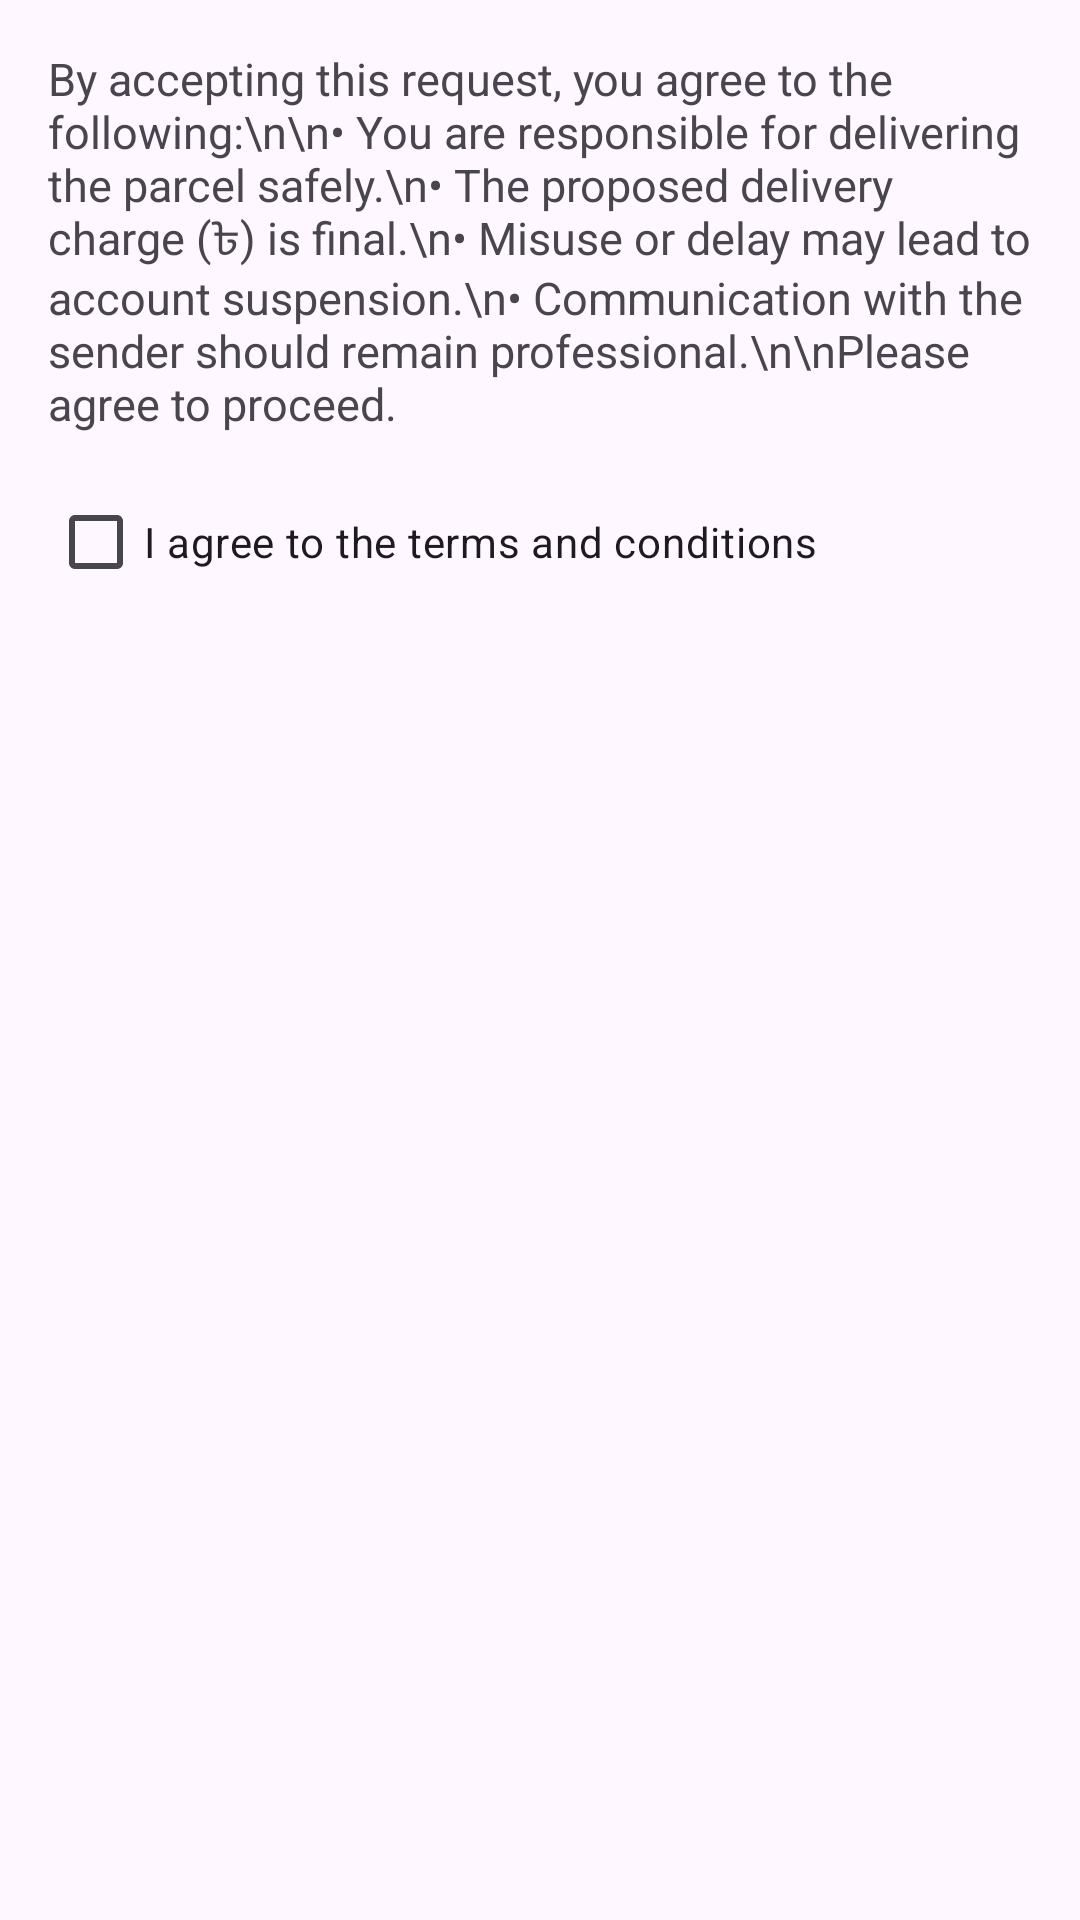

Android layout source for this screen:
<!-- AndroidManifest.xml: application theme Theme.ProjectUri -->
<!-- res/layout/dialog_terms_conditions.xml -->
<?xml version="1.0" encoding="utf-8"?>
<ScrollView xmlns:android="http://schemas.android.com/apk/res/android"
    android:padding="16dp"
    android:layout_width="match_parent"
    android:layout_height="wrap_content">

    <LinearLayout
        android:orientation="vertical"
        android:layout_width="match_parent"
        android:layout_height="wrap_content">

        <TextView
            android:layout_width="match_parent"
            android:layout_height="wrap_content"
            android:text="By accepting this request, you agree to the following:\n\n• You are responsible for delivering the parcel safely.\n• The proposed delivery charge (৳) is final.\n• Misuse or delay may lead to account suspension.\n• Communication with the sender should remain professional.\n\nPlease agree to proceed."
            android:textSize="15sp"
            android:paddingBottom="12dp" />

        <CheckBox
            android:id="@+id/cbAgree"
            android:layout_width="wrap_content"
            android:layout_height="wrap_content"
            android:text="I agree to the terms and conditions" />
    </LinearLayout>
</ScrollView>
<!-- resources referenced by this layout -->
<resources>
  <style name="Theme.ProjectUri" parent="Base.Theme.ProjectUri" />
  <style name="Base.Theme.ProjectUri" parent="Theme.Material3.DayNight.NoActionBar">
          
          
          <item name="colorPrimary">#086471</item>
          <item name="colorPrimaryVariant">#086471</item>
          <item name="android:statusBarColor">#086471</item>
          <item name="android:windowLightStatusBar">true</item>
      </style>
</resources>
